5-way image classification set "data" from GitHub (uwenayoallain/alu-mlp-summative); label vocabulary: cercospora leaf spot, healthy, leaf miner, phoma leaf disease, coffee leaf rust.

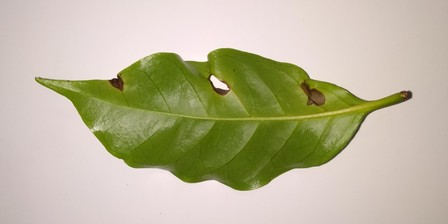
Label: phoma leaf disease

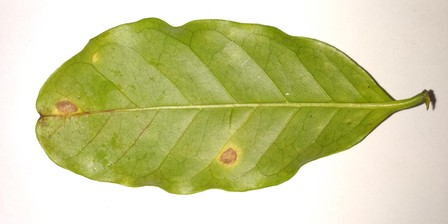
Label: cercospora leaf spot

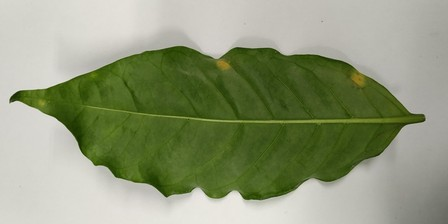
Label: coffee leaf rust

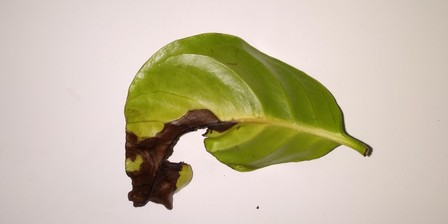
Label: phoma leaf disease

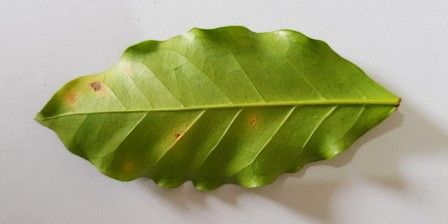
Label: coffee leaf rust

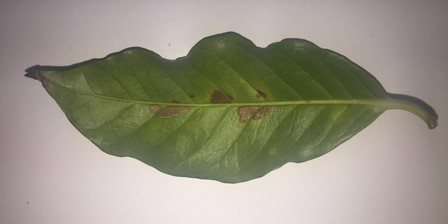
Label: leaf miner
